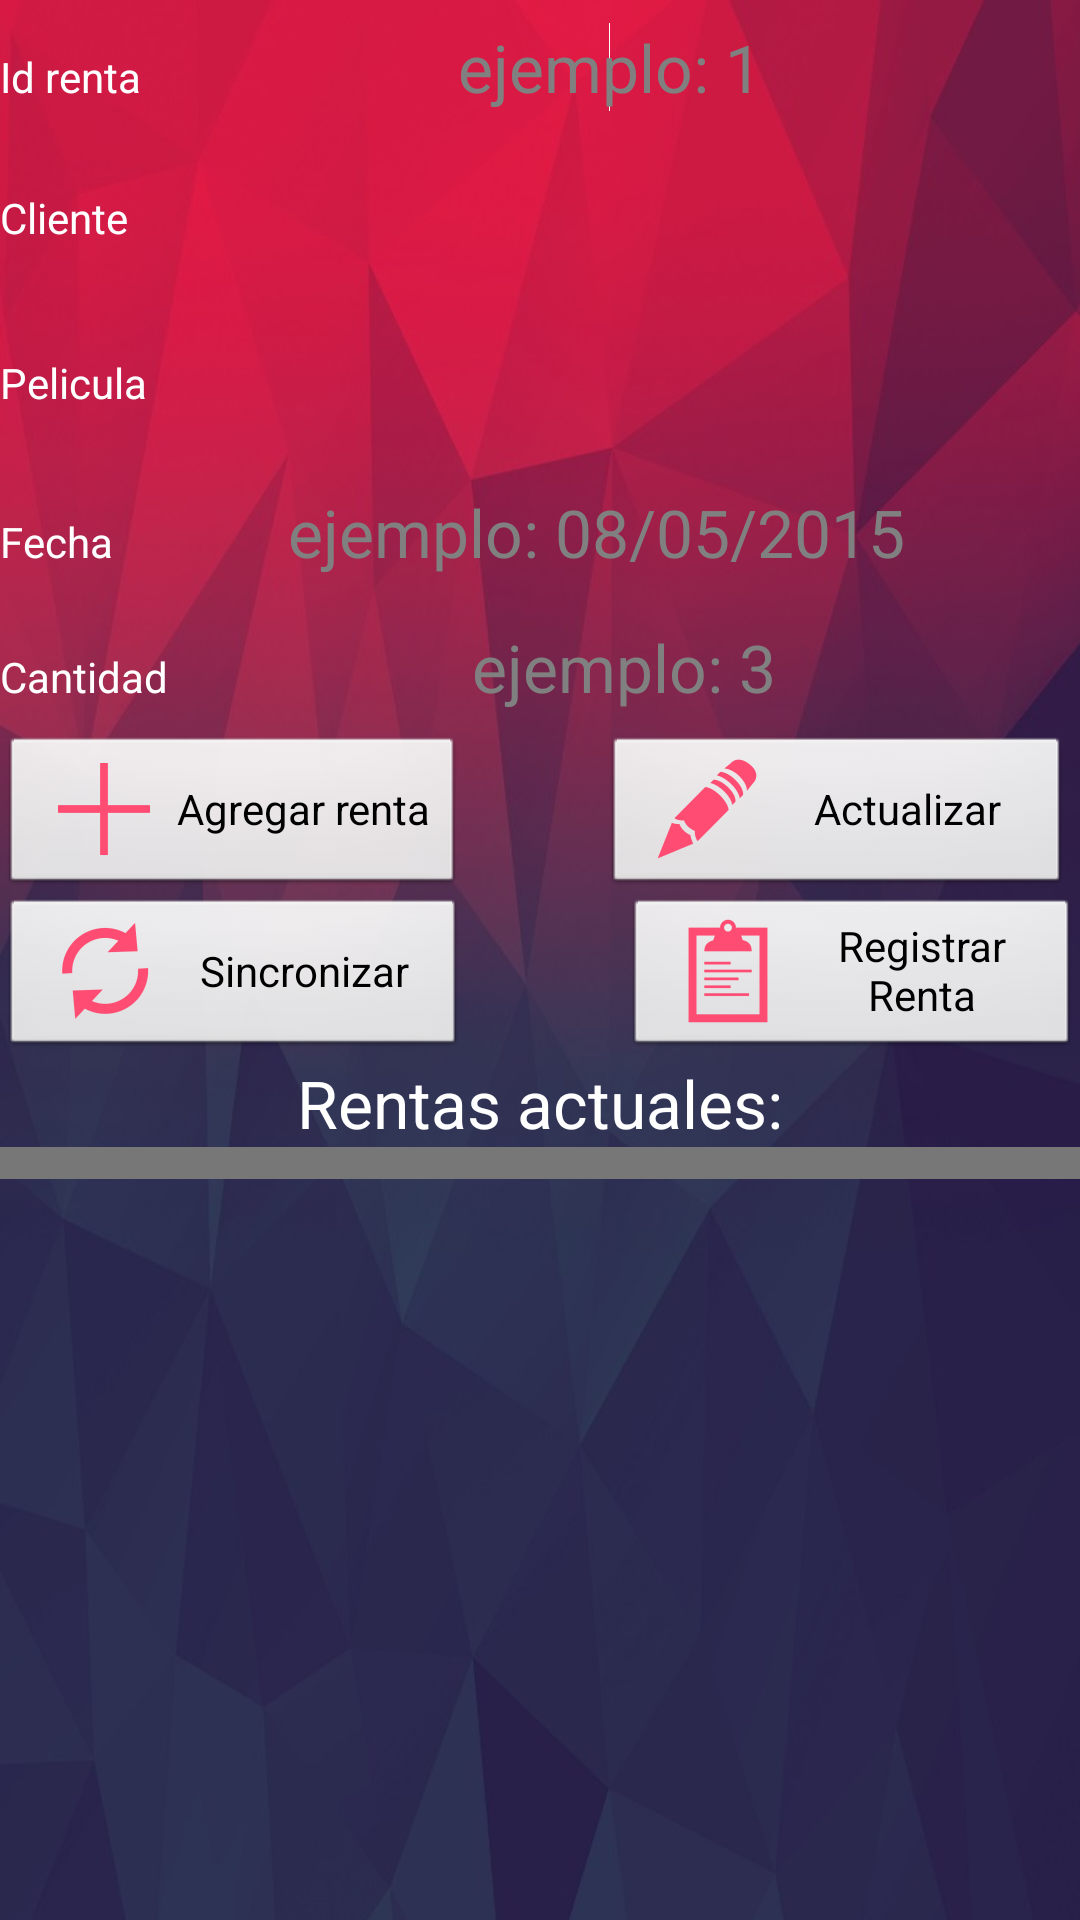

Reconstruct the res/layout file that produces this screen, plus the resources it refers to.
<!-- AndroidManifest.xml: application theme Theme.black -->
<!-- res/layout/main.xml -->
<?xml version="1.0" encoding="utf-8"?>
<LinearLayout xmlns:android="http://schemas.android.com/apk/res/android"
    android:id="@layout/main"
    android:textSize="12sp"
    android:layout_width="fill_parent"
    android:layout_height="fill_parent"
    android:orientation="vertical"
    android:background="@drawable/d">
    


    <LinearLayout
        android:id="@+id/linearLayout1"
        android:layout_width="fill_parent"
        android:layout_height="wrap_content" >

        <TextView
            android:id="@+id/textView1"
            android:layout_width="wrap_content"
            android:layout_height="wrap_content"
            android:text="@string/idRenta"
            android:textColor="#FFF" />

        <EditText
            android:hint="ejemplo: 1"
            android:id="@+id/editText1"
            android:layout_width="fill_parent"
            android:layout_height="45dp"
            android:phoneNumber="true"
            android:textSize="22sp"
            android:textColor="#FFF"
            android:textStyle="normal"
            android:textIsSelectable="false"
            android:singleLine="false"
            android:longClickable="false"
            android:gravity="center"
            android:autoText="false"
            android:background="@null">

            <requestFocus />
        </EditText>

    </LinearLayout>

    <LinearLayout
        android:id="@+id/linearLayout2"
        android:layout_width="fill_parent"
        android:layout_height="wrap_content"
        android:orientation="horizontal" >

        <TextView
            android:id="@+id/textView2"
            android:layout_width="140dp"
            android:layout_height="wrap_content"
            android:layout_gravity="center"
            android:text="@string/cliente"
            android:textColor="#FFF" />

        <Spinner
            android:id="@+id/spinner1"
            android:layout_width="wrap_content"
            android:layout_height="55dp"
            android:background="@null" />

    </LinearLayout>

    <LinearLayout
        android:id="@+id/linearLayout3"
        android:layout_width="fill_parent"
        android:layout_height="wrap_content" >

        <TextView
            android:id="@+id/textView3"
            android:layout_width="140dp"
            android:layout_height="wrap_content"
            android:layout_gravity="center"
            android:text="@string/pelicula"
            android:textColor="#FFF" />

        <Spinner
            android:id="@+id/spinner2"
            android:layout_width="236dp"
            android:layout_height="55dp"
            android:background="@null"
            android:gravity="center" />

    </LinearLayout>

    <LinearLayout
        android:id="@+id/linearLayout4"
        android:layout_width="fill_parent"
        android:layout_height="wrap_content" >

        <TextView
            android:id="@+id/textView4"
            android:layout_width="wrap_content"
            android:layout_height="wrap_content"
            android:text="@string/fecha"
            android:textColor="#FFF" />

        <EditText
            android:hint="ejemplo: 08/05/2015"
            android:id="@+id/editText2"
            android:layout_width="fill_parent"
            android:layout_height="45dp"
            android:inputType="date"
            android:textSize="22sp"
            android:textColor="#FFF"
            android:gravity="center"
            android:background="@null" />

    </LinearLayout>

    <LinearLayout
        android:id="@+id/linearLayout5"
        android:layout_width="fill_parent"
        android:layout_height="wrap_content" >

        <TextView
            android:id="@+id/textView5"
            android:layout_width="wrap_content"
            android:layout_height="wrap_content"
            android:text="@string/cantidad"
            android:textColor="#FFF" />

        <EditText
            android:hint="ejemplo: 3"
            android:id="@+id/editText3"
            android:layout_width="fill_parent"
            android:layout_height="45dp"
            android:phoneNumber="true"
            android:textSize="22sp"
            android:textColor="#FFF"
            android:gravity="center"
            android:background="@null" />

    </LinearLayout>

    <LinearLayout
        android:id="@+id/linearLayout6"
        android:layout_width="fill_parent"
        android:layout_height="wrap_content"
        android:weightSum="1">

        <Button
            android:id="@+id/button1"
            android:layout_width="wrap_content"
            android:layout_height="54dp"
            android:drawableLeft="@mipmap/agreggar"
            android:text="@string/agregar" />

        <LinearLayout
            android:orientation="horizontal"
            android:layout_width="wrap_content"
            android:layout_height="match_parent"
            android:layout_weight="0.94"></LinearLayout>

        <Button
            android:id="@+id/button2"
            android:layout_width="156dp"
            android:layout_height="54dp"
            android:drawableLeft="@mipmap/actualizar"
            android:text="@string/actualizar" />

    </LinearLayout>

    <LinearLayout
        android:id="@+id/linearLayout7"
        android:layout_width="fill_parent"
        android:layout_height="wrap_content" >

        <Button
            android:id="@+id/button4"
            android:layout_width="wrap_content"
            android:layout_height="match_parent"
            android:drawableLeft="@mipmap/sincronizar"
            android:text="@string/sincronizar"
            android:layout_weight="0.03" />

        <LinearLayout
            android:orientation="vertical"
            android:layout_width="wrap_content"
            android:layout_height="match_parent"
            android:layout_weight="0.10"></LinearLayout>

        <Button
            android:id="@+id/button5"
            android:layout_width="152dp"
            android:layout_height="54dp"
            android:drawableLeft="@mipmap/registrar"
            android:text="@string/registrar"
            android:layout_gravity="bottom" />

    </LinearLayout>

    <LinearLayout
        android:id="@+id/linearLayout8"
        android:layout_width="fill_parent"
        android:layout_height="wrap_content"
        android:gravity="center"
        android:orientation="vertical" >

        <TextView
            android:id="@+id/textView6"
            android:layout_width="wrap_content"
            android:layout_height="wrap_content"
            android:text="@string/pedidosActuales"
            android:textAppearance="?android:attr/textAppearanceLarge"
            android:textColor="#FFF" />

    </LinearLayout>

        <LinearLayout
            android:id="@+id/linearLayout9"
            android:layout_width="fill_parent"
            android:layout_height="wrap_content" >

            <GridView
                android:id="@+id/gridView1"
                android:layout_width="fill_parent"
                android:layout_height="wrap_content"
                android:numColumns="5"
                android:background="#777">
 
</GridView>

        </LinearLayout>

</LinearLayout>
<!-- resources referenced by this layout -->
<resources>
  <!-- drawable d: jpg bitmap (drawable-hdpi, 62682 bytes) -->
  <!-- mipmap actualizar: png bitmap (mipmap-hdpi, 1167 bytes) -->
  <!-- mipmap agreggar: png bitmap (mipmap-hdpi, 212 bytes) -->
  <!-- mipmap registrar: png bitmap (mipmap-hdpi, 459 bytes) -->
  <!-- mipmap sincronizar: png bitmap (mipmap-hdpi, 1200 bytes) -->
  <string name="actualizar">Actualizar</string>
  <string name="agregar">Agregar renta</string>
  <string name="cantidad">Cantidad</string>
  <string name="cliente">Cliente</string>
  <string name="fecha">Fecha</string>
  <string name="idRenta">Id renta</string>
  <string name="pedidosActuales">Rentas actuales:</string>
  <string name="pelicula">Pelicula</string>
  <string name="registrar">Registrar Renta</string>
  <string name="sincronizar">Sincronizar</string>
  <style name="Theme.black" parent="android:Theme.Black" />
</resources>
